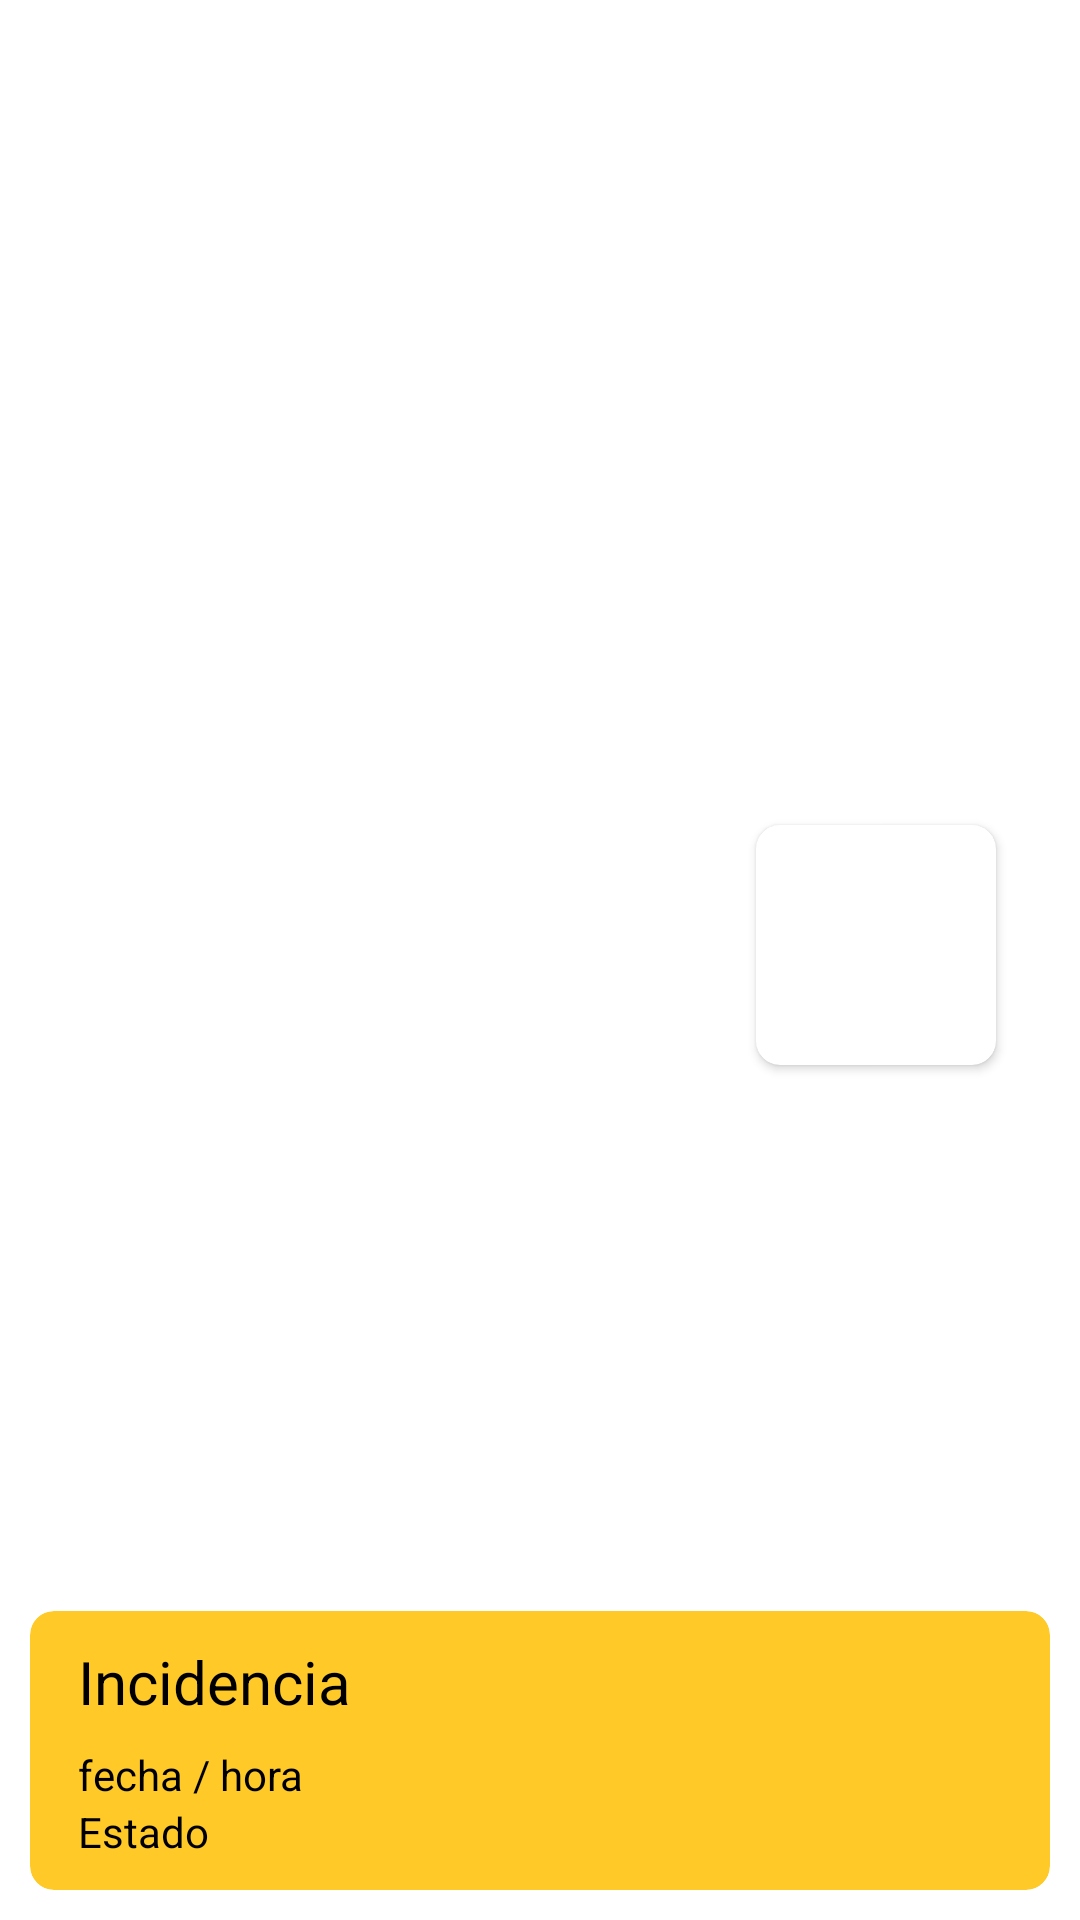

Android layout source for this screen:
<!-- AndroidManifest.xml: application theme Theme.Mantenimiento_Control -->
<!-- res/layout/incidente_contenido.xml -->
<?xml version="1.0" encoding="utf-8"?>
<androidx.constraintlayout.widget.ConstraintLayout xmlns:android="http://schemas.android.com/apk/res/android"
    xmlns:app="http://schemas.android.com/apk/res-auto"
    xmlns:tools="http://schemas.android.com/tools"
    android:layout_width="match_parent"
    android:layout_height="wrap_content"
    tools:context="com.adrianbl.mantenimiento_control.MainActivity">

    <androidx.cardview.widget.CardView
        android:id="@+id/cardview"
        android:layout_width="match_parent"
        android:layout_height="wrap_content"
        android:layout_margin="10dp"
        android:layout_marginStart="10dp"
        android:layout_marginEnd="10dp"
        app:cardBackgroundColor="@color/Amber400"
        app:cardCornerRadius="8dp"
        app:cardElevation="0dp"
        app:layout_constraintBottom_toBottomOf="parent"
        app:layout_constraintEnd_toEndOf="parent"
        app:layout_constraintStart_toStartOf="parent">

        <LinearLayout
            android:layout_width="match_parent"
            android:layout_height="match_parent"
            android:orientation="vertical">

            <TextView
                android:id="@+id/txtArea"
                android:layout_width="match_parent"
                android:layout_height="wrap_content"
                android:layout_marginStart="16dp"
                android:layout_marginLeft="16dp"
                android:layout_marginTop="10dp"
                android:layout_marginEnd="120dp"
                android:layout_marginRight="120dp"
                android:layout_marginBottom="8dp"
                android:text="Incidencia"
                android:textColor="@color/black"
                android:textSize="20sp" />

            <TextView
                android:id="@+id/txtDateTime"
                android:layout_width="match_parent"
                android:layout_height="wrap_content"
                android:layout_marginStart="16dp"
                android:layout_marginLeft="16dp"
                android:layout_marginEnd="120dp"
                android:layout_marginRight="120dp"
                android:text="fecha / hora"
                android:textColor="@color/black" />

            <TextView
                android:id="@+id/txtEstado"
                android:layout_width="match_parent"
                android:layout_height="wrap_content"
                android:layout_marginStart="16dp"
                android:layout_marginLeft="16dp"
                android:layout_marginEnd="120dp"
                android:layout_marginRight="120dp"
                android:layout_marginBottom="10dp"
                android:text="Estado"
                android:textColor="@color/black" />
        </LinearLayout>

    </androidx.cardview.widget.CardView>

    <androidx.cardview.widget.CardView
        android:id="@+id/cardviewImage"
        android:layout_width="80dp"
        android:layout_height="80dp"
        android:layout_marginEnd="28dp"
        android:layout_marginBottom="10dp"
        app:cardCornerRadius="8dp"
        app:layout_constraintBottom_toBottomOf="parent"
        app:layout_constraintEnd_toEndOf="parent"
        app:layout_constraintTop_toTopOf="parent">

        <ImageView
            android:id="@+id/posterImageView"
            android:layout_width="match_parent"
            android:layout_height="match_parent"
            android:contentDescription="@string/all"
            android:scaleType="centerInside"
            android:scaleX=".8"
            android:scaleY=".8"
            app:srcCompat="@drawable/cube" />
    </androidx.cardview.widget.CardView>

</androidx.constraintlayout.widget.ConstraintLayout>
<!-- resources referenced by this layout -->
<resources>
  <color name="Amber400">#FFCA28</color>
  <color name="black">#FF000000</color>
  <string name="all">TODO</string>
  <style name="Theme.Mantenimiento_Control" parent="Theme.MaterialComponents.DayNight.NoActionBar">
          
          <item name="colorPrimary">@color/orange</item>
          <item name="colorPrimaryVariant">@color/grisoscuro</item>
          <item name="colorOnPrimary">@color/white</item>
          
          <item name="colorSecondary">@color/teal_200</item>
          <item name="colorSecondaryVariant">@color/teal_700</item>
          <item name="colorOnSecondary">@color/black</item>
          
          <item name="android:statusBarColor">?attr/colorPrimaryVariant</item>
          
      </style>
  <color name="orange">#FF8A65</color>
  <color name="grisoscuro">#3E4042</color>
  <color name="white">#FFFFFFFF</color>
  <color name="teal_200">#FF03DAC5</color>
  <color name="teal_700">#FF018786</color>
</resources>
